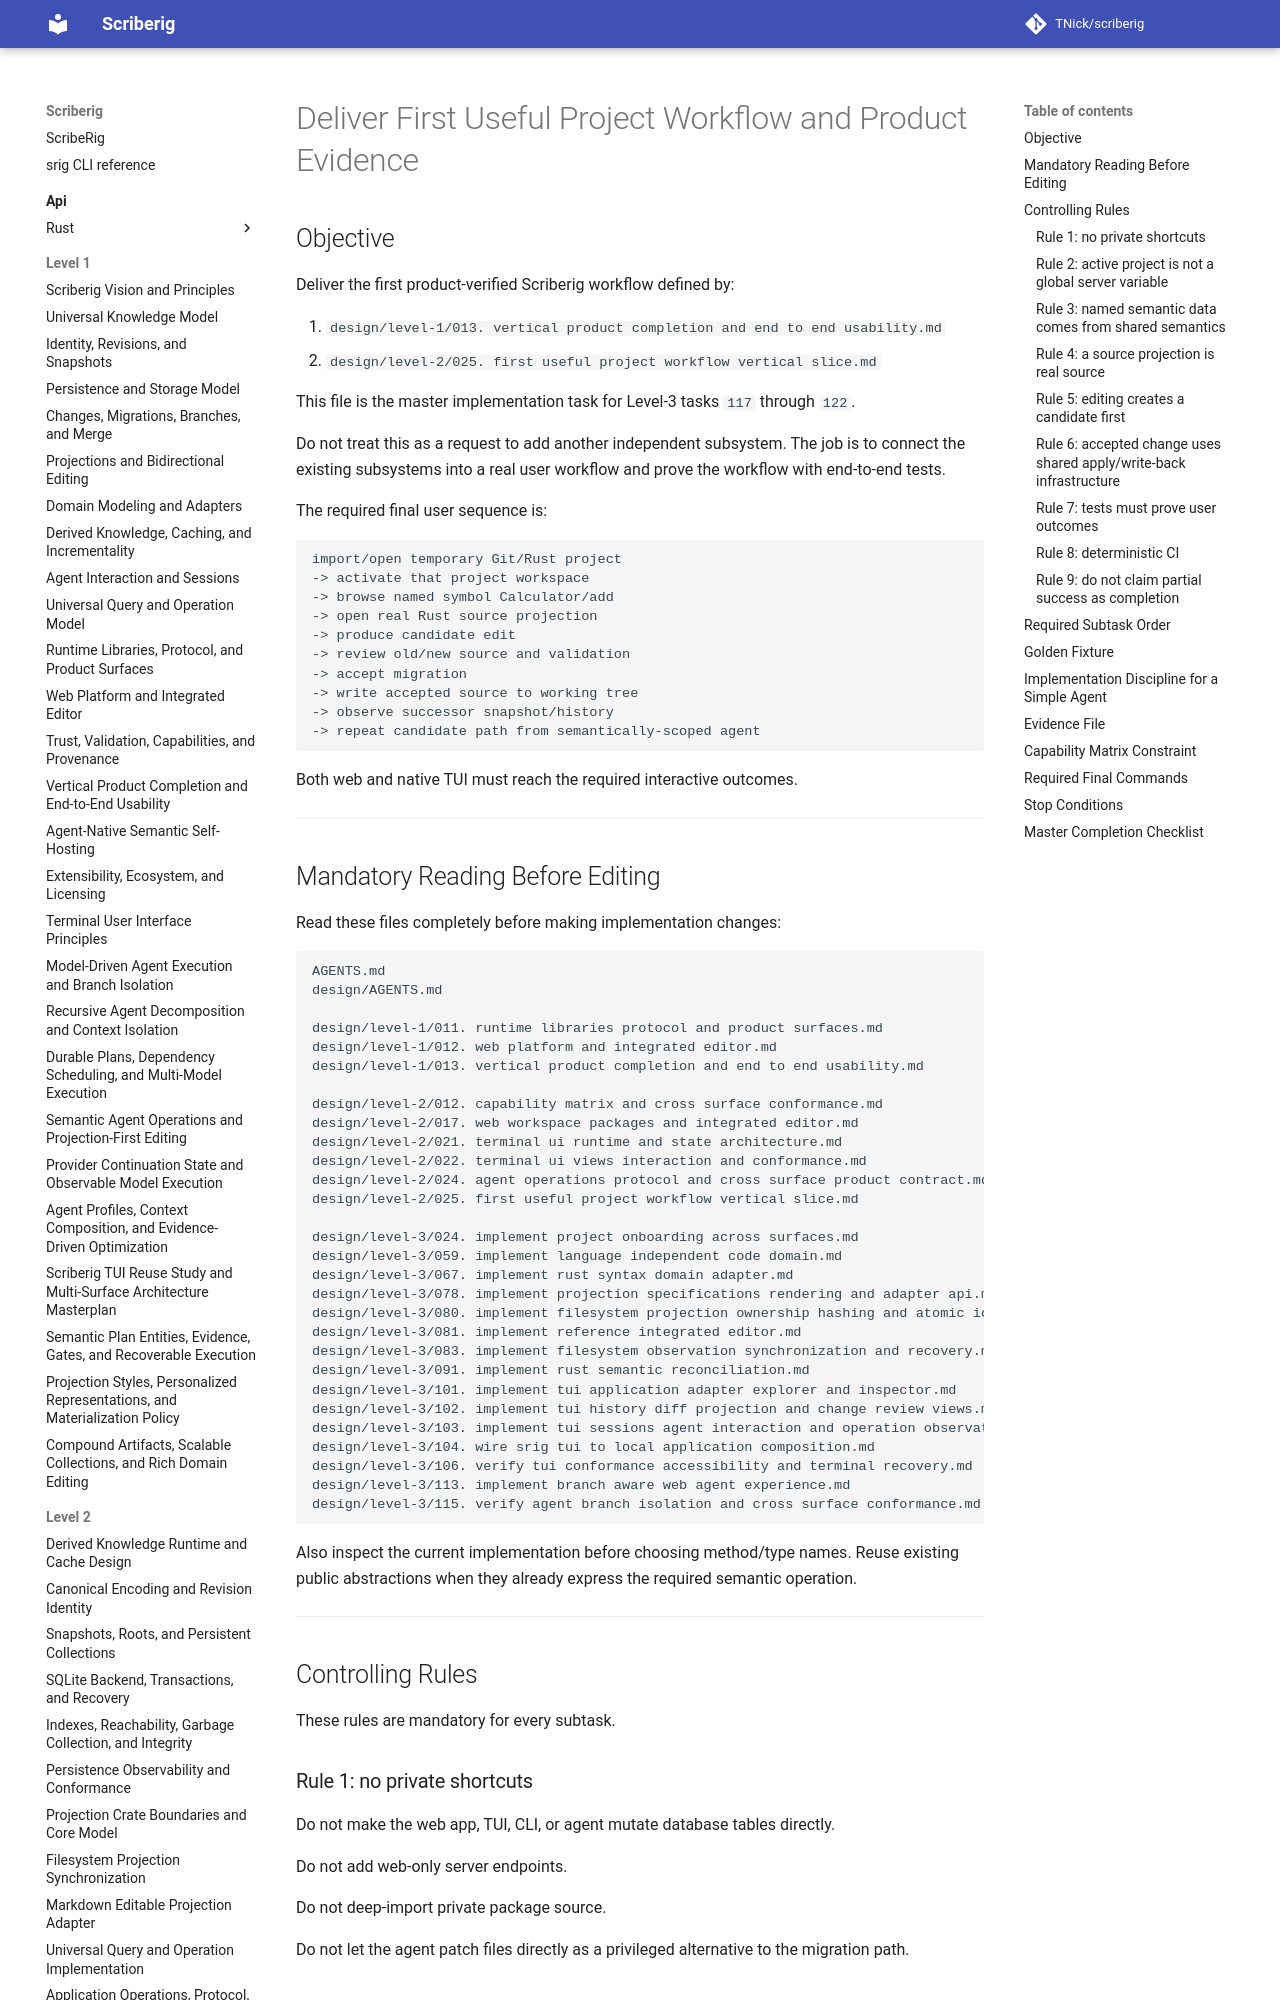

repository: TNick/scriberig · page: level-3/116. deliver first useful project workflow and product evidence/index.html · generator: mkdocs

# Deliver First Useful Project Workflow and Product Evidence

## Objective

Deliver the first product-verified Scriberig workflow defined by:

1. `design/level-1/013. vertical product completion and end to end usability.md`
2. `design/level-2/025. first useful project workflow vertical slice.md`

This file is the master implementation task for Level-3 tasks `117` through `122`.

Do not treat this as a request to add another independent subsystem. The job is to connect the existing subsystems into a real user workflow and prove the workflow with end-to-end tests.

The required final user sequence is:

```text
import/open temporary Git/Rust project
-> activate that project workspace
-> browse named symbol Calculator/add
-> open real Rust source projection
-> produce candidate edit
-> review old/new source and validation
-> accept migration
-> write accepted source to working tree
-> observe successor snapshot/history
-> repeat candidate path from semantically-scoped agent
```

Both web and native TUI must reach the required interactive outcomes.

---
